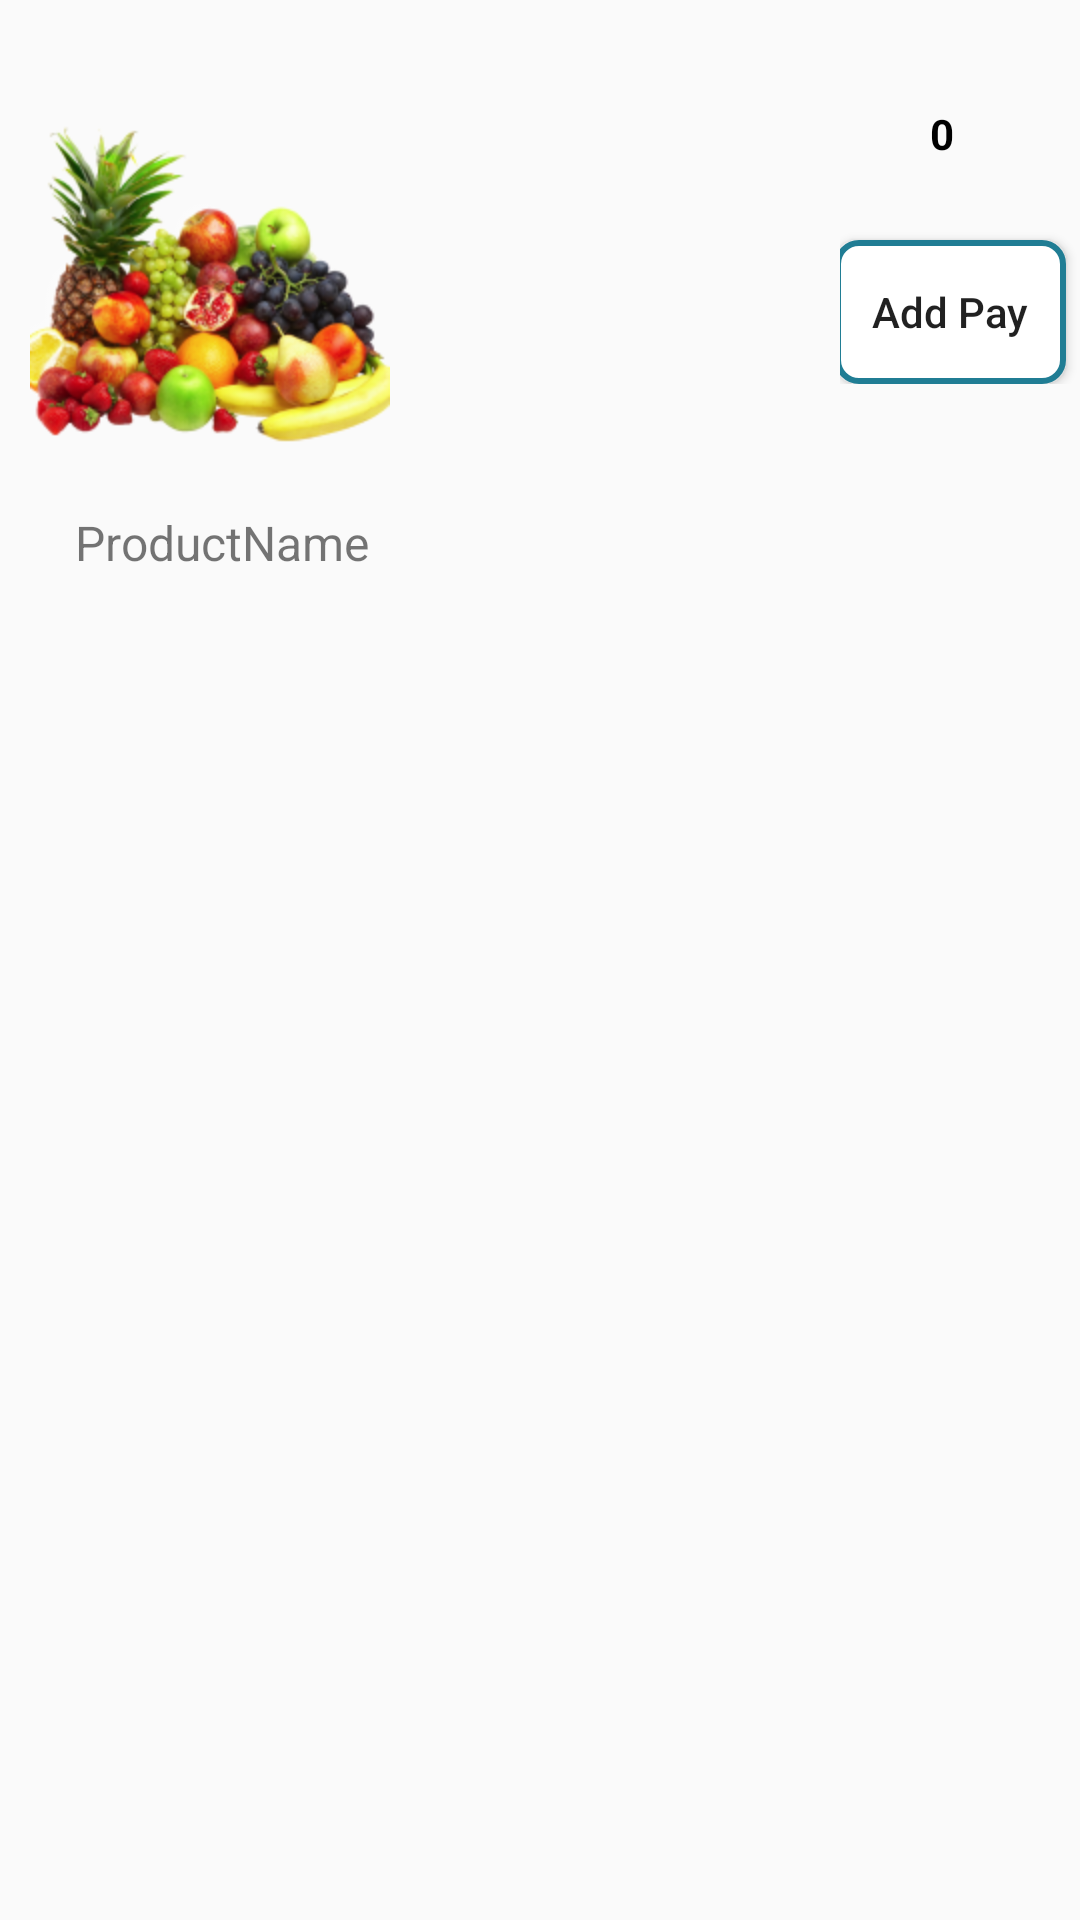

Reconstruct the res/layout file that produces this screen, plus the resources it refers to.
<!-- AndroidManifest.xml: application theme AppTheme -->
<!-- res/layout/product_search_fragment_child.xml -->
<?xml version="1.0" encoding="utf-8"?>
<LinearLayout
    xmlns:android="http://schemas.android.com/apk/res/android" android:layout_width="match_parent"
    android:layout_height="match_parent"
    android:orientation="vertical">
    <LinearLayout
        android:layout_width="match_parent"
        android:layout_height="wrap_content"
        android:orientation="vertical">
        <LinearLayout
            android:layout_width="match_parent"
            android:layout_height="wrap_content"
            android:orientation="horizontal"
            android:layout_marginTop="20dp">
            <LinearLayout
                android:layout_width="wrap_content"
                android:layout_height="wrap_content"
                android:orientation="vertical"
                android:layout_marginBottom="10dp">
            <ImageView
                android:id="@+id/image_server"
                android:layout_width="120dp"
                android:layout_height="150dp"
                android:layout_marginLeft="10dp"
                android:src="@drawable/nav_fruits"/>
                <TextView
                    android:id="@+id/p_title"
                    android:layout_width="wrap_content"
                    android:layout_height="wrap_content"
                    android:layout_marginLeft="25dp"
                    android:text="ProductName"
                    android:textSize="16sp"
                    android:layout_marginBottom="5dp"/>
            </LinearLayout>
            
            <android.support.v7.widget.RecyclerView
                android:id="@+id/load_description"
                android:layout_width="150dp"
                android:layout_height="150dp"
                android:layout_marginTop="10dp"/>

            <LinearLayout
                android:layout_width="match_parent"
                android:layout_height="wrap_content"
                android:orientation="vertical">
                <LinearLayout
                    android:layout_width="match_parent"
                    android:layout_height="wrap_content"
                    android:orientation="horizontal">
                    <ImageView
                        android:id="@+id/plus"
                        android:layout_width="20dp"
                        android:layout_height="30dp"
                        android:src="@mipmap/add"
                        android:layout_marginLeft="5dp"
                        android:layout_marginTop="10dp"/>
                    <TextView
                        android:id="@+id/count"
                        android:layout_width="wrap_content"
                        android:layout_height="wrap_content"
                        android:text="0"
                        android:textColor="#000000"
                        android:textStyle="bold"
                        android:layout_marginTop="15dp"
                        android:layout_marginLeft="5dp"/>

                    <ImageView
                        android:id="@+id/minus"
                        android:layout_width="20dp"
                        android:layout_height="30dp"
                        android:src="@mipmap/negative"
                        android:layout_marginLeft="5dp"
                        android:layout_marginTop="10dp"/>
                </LinearLayout>

                <Button
                    android:id="@+id/add_to_cart"
                    android:layout_width="wrap_content"
                    android:layout_height="wrap_content"
                    android:layout_gravity="center_horizontal"
                    android:layout_marginTop="20dp"
                    android:layout_marginRight="3dp"
                    android:background="@drawable/addpay_shape"
                    android:text="Add Pay"
                    android:textAllCaps="false" />

            </LinearLayout>
        </LinearLayout>

    </LinearLayout>
</LinearLayout>
<!-- resources referenced by this layout -->
<resources>
  <!-- drawable addpay_shape (drawable) -->
  <?xml version="1.0" encoding="UTF-8"?>
  <shape xmlns:android="http://schemas.android.com/apk/res/android" android:id="@+id/listview_background_shape">
      <stroke android:width="2dp" android:color="#ff207d94" />
      <padding android:left="2dp"
          android:top="2dp"
          android:right="2dp"
          android:bottom="2dp" />
      <corners android:radius="7dp" />
      <solid android:color="#ffffffff" />
  </shape>
  <!-- drawable nav_fruits: png bitmap (drawable-v21, 54030 bytes) -->
  <style name="AppTheme" parent="Theme.AppCompat.Light.DarkActionBar">
          
          <item name="colorPrimary">@color/colorPrimary</item>
          <item name="colorPrimaryDark">@color/colorPrimaryDark</item>
          <item name="colorAccent">@color/colorAccent</item>
      </style>
  <!-- not gathered from this repository: default colours our renderer supplied (Android Studio template values) -->
  <color name="colorPrimary">#FF6200EE</color>
  <color name="colorPrimaryDark">#FF3700B3</color>
  <color name="colorAccent">#FF03DAC5</color>
</resources>
